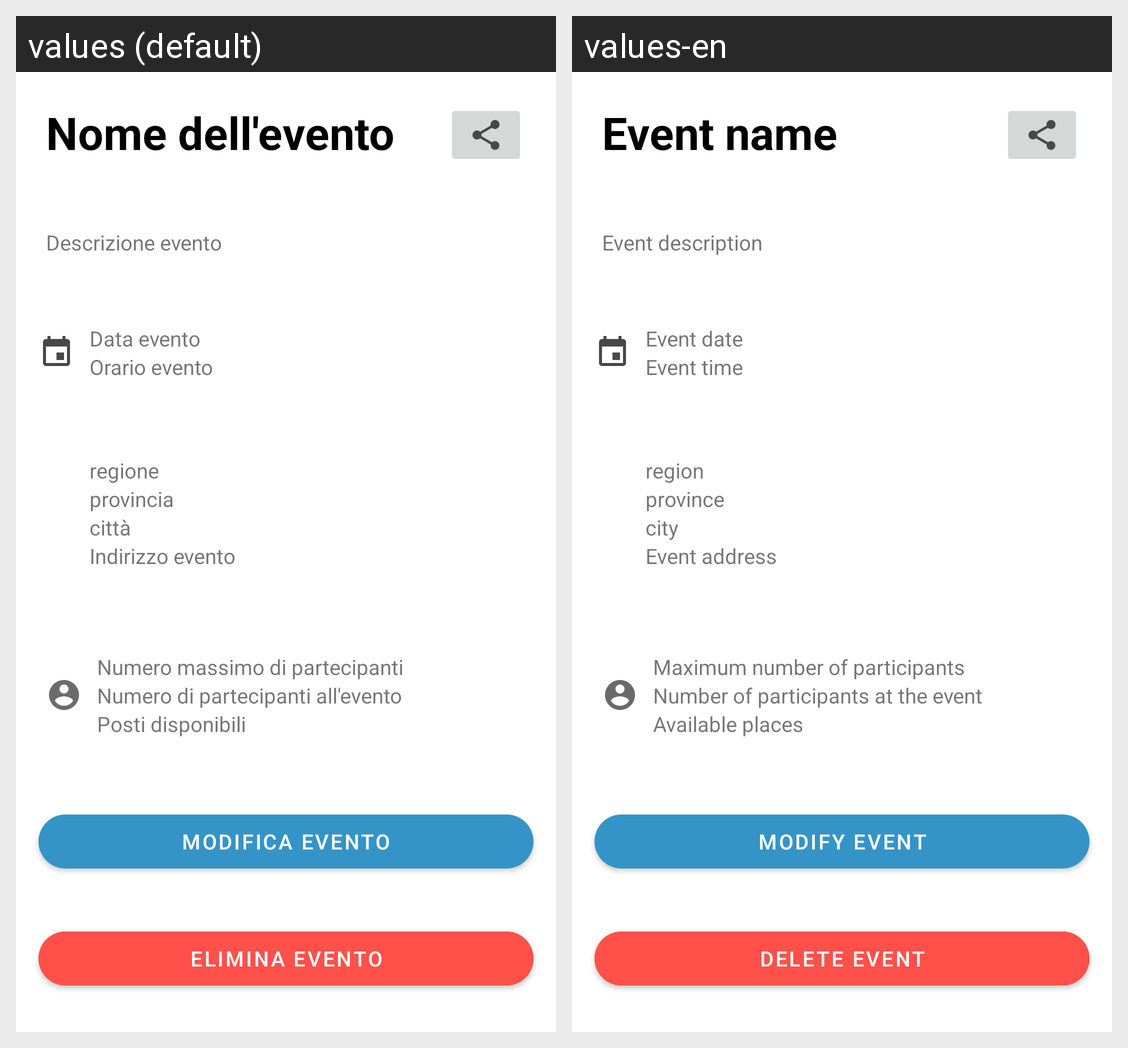

The same Android screen rendered under two of its app's locales, left to right. List the strings drawn on it with the default value and each locale's translation.
Android screen res/layout/fragment_profilo_evento_admin.xml rendered under 2 locales, left to right: values (default), values-en. Device: Nexus 5 (rendered at 1080×1920; each locale shown at half size, 540×960, under a caption strip naming it); theme AppTheme.
Strings drawn on this screen, with the default value and each locale's value (text and hints the layout hard-codes, and strings that could not be matched under every locale, appear in the picture but are not listed):

event_name
  values: Nome dell'evento
  values-en: Event name

event_description
  values: Descrizione evento
  values-en: Event description

event_date
  values: Data evento
  values-en: Event date

event_time
  values: Orario evento
  values-en: Event time

region
  values: regione
  values-en: region

province
  values: provincia
  values-en: province

city
  values: città
  values-en: city

event_address
  values: Indirizzo evento
  values-en: Event address

maximum_number_of_participants
  values: Numero massimo di partecipanti
  values-en: Maximum number of participants

number_of_participants
  values: Numero di partecipanti all'evento
  values-en: Number of participants at the event

available_places
  values: Posti disponibili
  values-en: Available places

modify_event
  values: Modifica evento
  values-en: Modify event

delete_event
  values: Elimina evento
  values-en: Delete event
